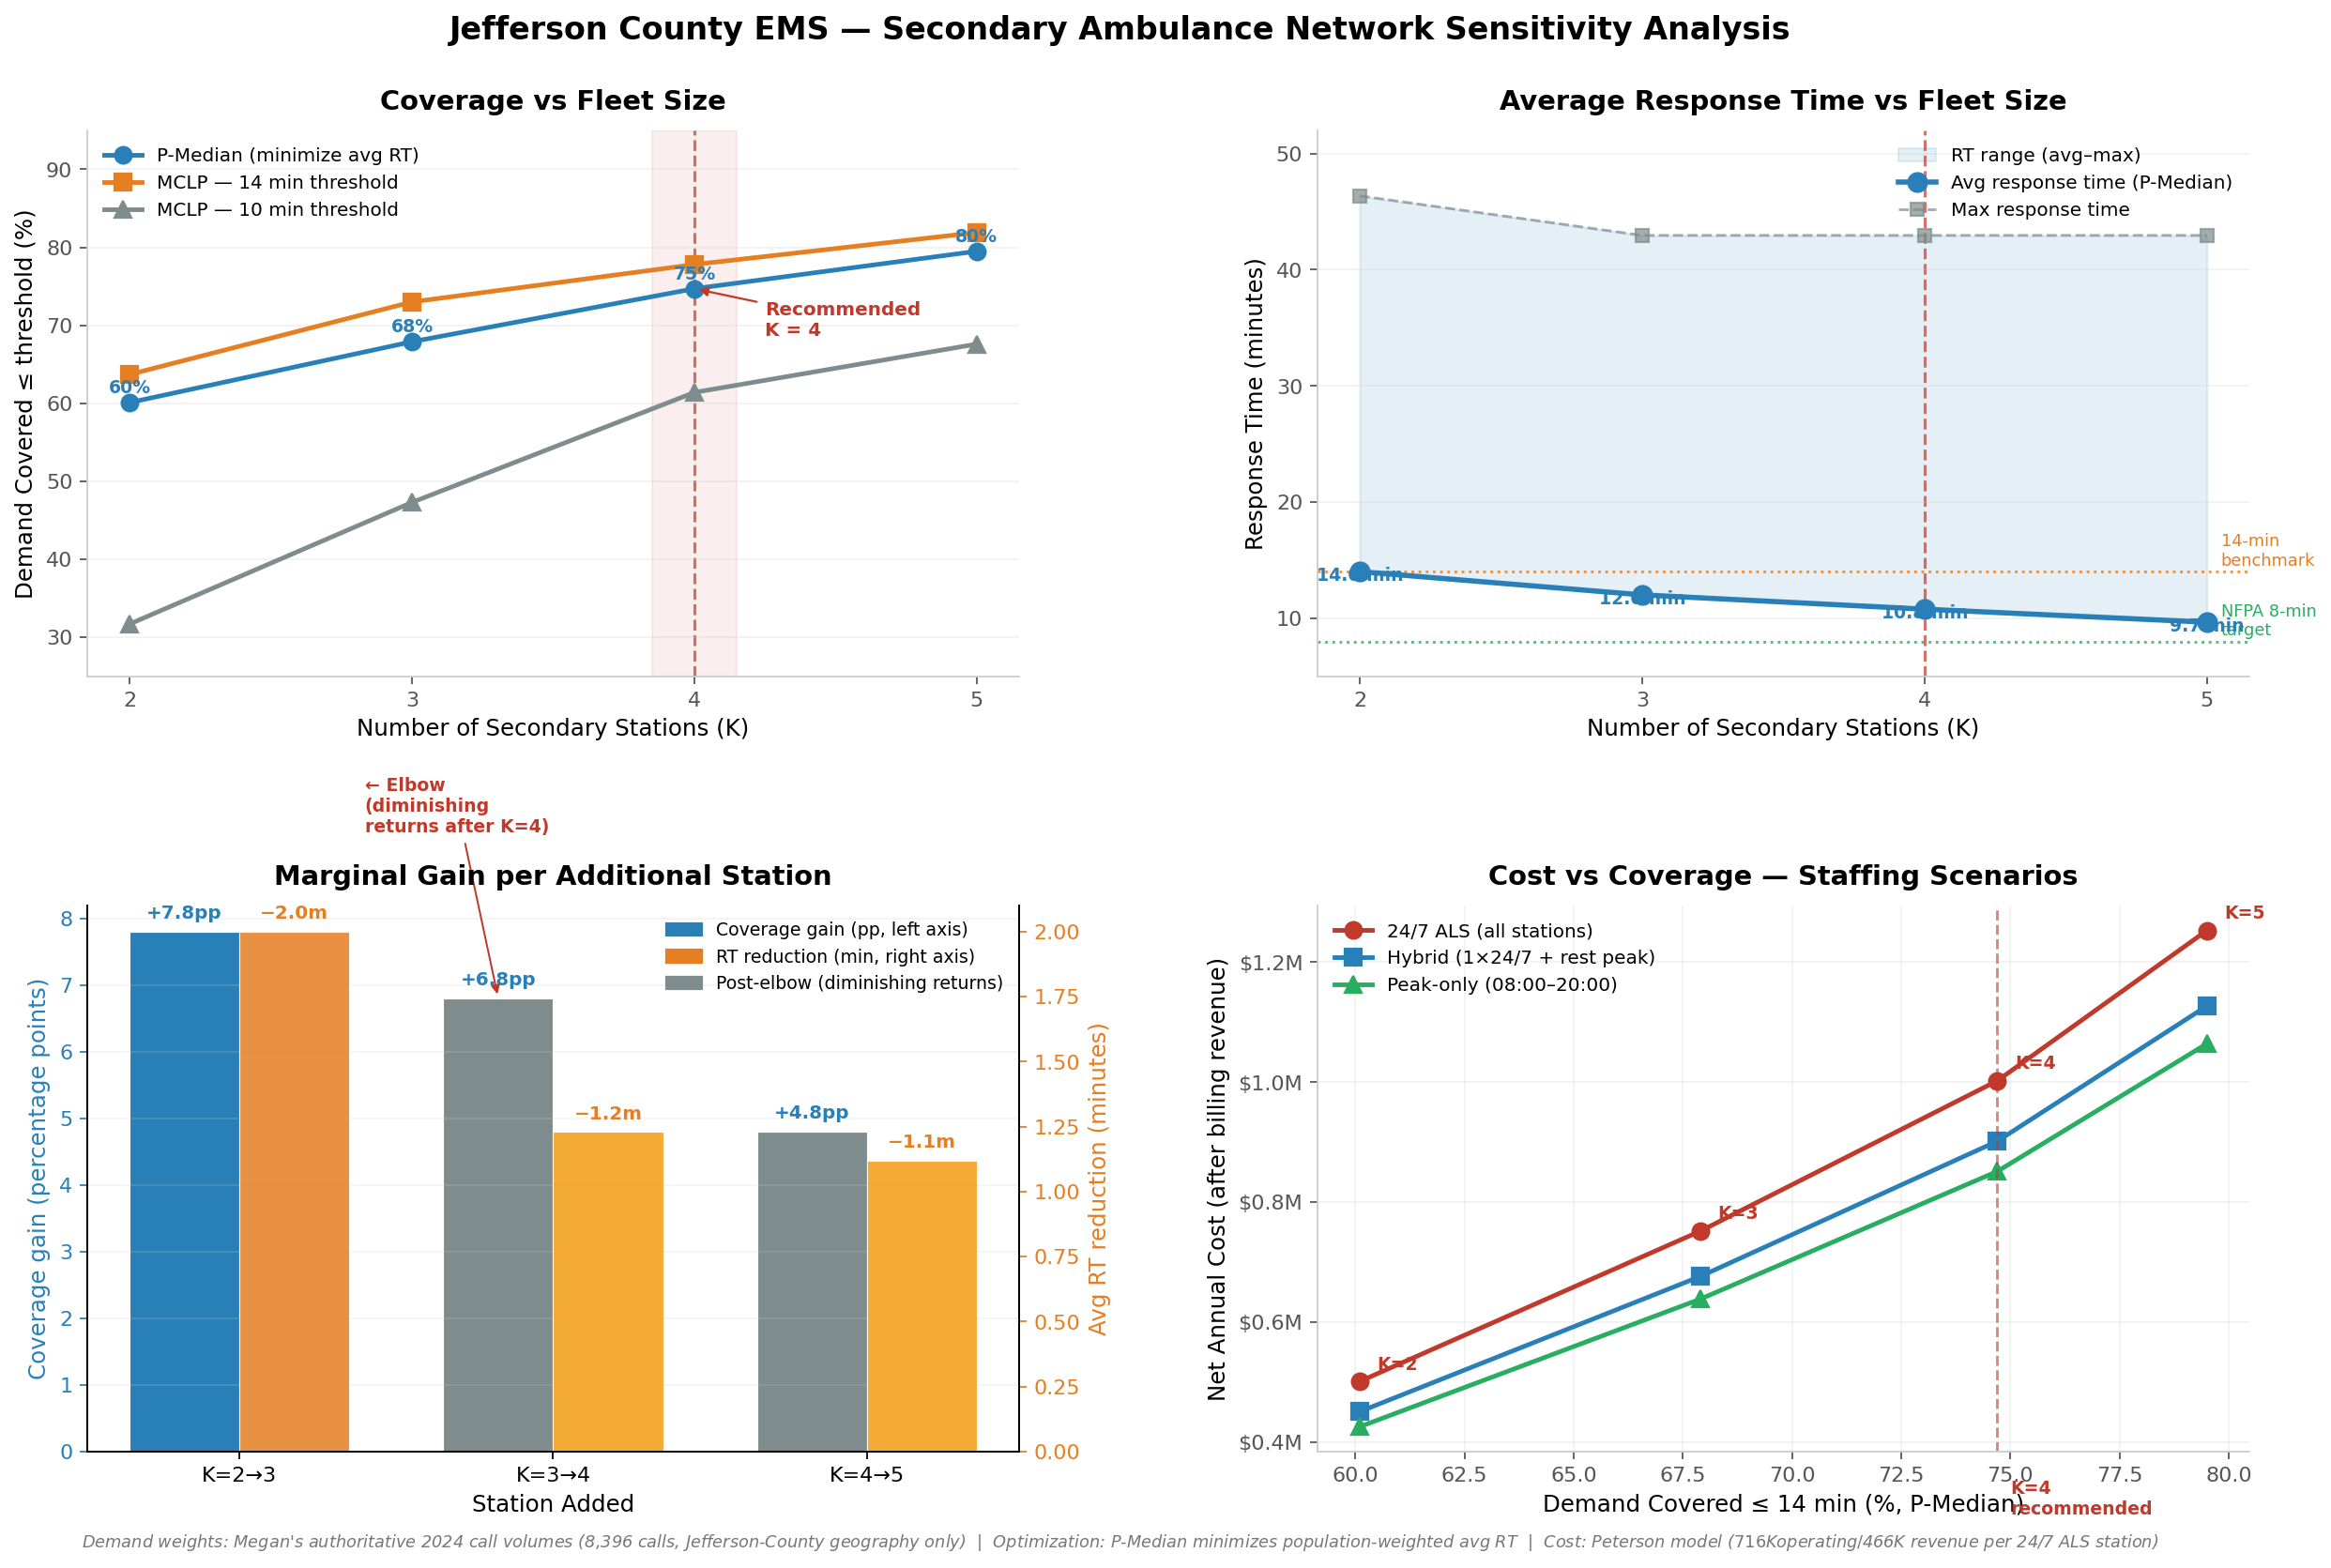

This chart was generated by the following Python code:
"""
Presentation-quality sensitivity analysis charts for the Jefferson County
secondary ambulance network recommendation.

4-panel figure showing:
  1. Coverage (%) vs number of stations — all 3 objectives
  2. Average response time vs number of stations — P-Median
  3. Marginal gain per additional station (coverage + RT)
  4. Cost vs coverage — staffing scenario comparison

Output: secondary_sensitivity_presentation.png
"""

import os
import numpy as np
import pandas as pd
import matplotlib
matplotlib.use("Agg")
import matplotlib.pyplot as plt
import matplotlib.patches as mpatches
from matplotlib.lines import Line2D
from matplotlib.ticker import FuncFormatter

SCRIPT_DIR = os.path.dirname(os.path.abspath(__file__))

# ── Load data ─────────────────────────────────────────────────────────────
sol  = pd.read_csv(os.path.join(SCRIPT_DIR, "secondary_network_solutions_totaldemand.csv"))
scen = pd.read_csv(os.path.join(SCRIPT_DIR, "secondary_staffing_scenarios_jeffco.csv"))

# Extract series by objective
sol["T_str"] = sol["T"].astype(str)
mclp10 = sol[(sol.Objective == "MCLP") & (sol.T_str == "10")].sort_values("K").reset_index(drop=True)
mclp14 = sol[(sol.Objective == "MCLP") & (sol.T_str == "14")].sort_values("K").reset_index(drop=True)
pmed   = sol[sol.Objective == "PMed"].sort_values("K").reset_index(drop=True)

K = pmed["K"].values
cov_pmed   = pmed["Demand_Pct_Covered"].values
cov_14     = mclp14["Demand_Pct_Covered"].values
cov_10     = mclp10["Demand_Pct_Covered"].values
rt_pmed    = pmed["Avg_RT"].values
rt_max     = pmed["Max_RT"].values

# Marginal gains
d_cov_pmed = np.diff(cov_pmed)
d_rt_pmed  = np.diff(rt_pmed)
K_mid = K[1:]   # midpoints between K values

# Cost data — extend to K=2,3,4,5 by scaling per-station cost
cost_per_station_247  = 250618   # Peterson net cost per station, 24/7 ALS
cost_per_station_peak = 212849   # peak-only net
cost_per_station_hyb  = 225438   # hybrid

K_cost = np.array([2, 3, 4, 5])
net_247  = K_cost * cost_per_station_247
net_peak = K_cost * cost_per_station_peak
net_hyb  = K_cost * cost_per_station_hyb

# Coverage at each K for cost chart
cov_at_K = {k: v for k, v in zip(K, cov_pmed)}

# ── Style ──────────────────────────────────────────────────────────────────
C_BLUE   = "#2980b9"
C_ORANGE = "#e67e22"
C_RED    = "#c0392b"
C_GREEN  = "#27ae60"
C_GRAY   = "#7f8c8d"
C_LIGHT  = "#ecf0f1"
C_GOLD   = "#f39c12"

REC_K = 4   # recommended number of stations

def _spine(ax):
    for sp in ("top", "right"):
        ax.spines[sp].set_visible(False)
    ax.spines["left"].set_color("#ccc")
    ax.spines["bottom"].set_color("#ccc")
    ax.tick_params(colors="#555", labelsize=10)

def _rec_line(ax, vertical=True):
    """Draw a vertical dashed line at the recommended K."""
    if vertical:
        ax.axvline(REC_K, color=C_RED, linewidth=1.4, linestyle="--", alpha=0.7, zorder=0)

# ── Build figure ───────────────────────────────────────────────────────────
fig = plt.figure(figsize=(16, 11))
fig.patch.set_facecolor("white")
gs = fig.add_gridspec(2, 2, hspace=0.42, wspace=0.32,
                      left=0.07, right=0.97, top=0.88, bottom=0.08)
ax1 = fig.add_subplot(gs[0, 0])
ax2 = fig.add_subplot(gs[0, 1])
ax3 = fig.add_subplot(gs[1, 0])
ax4 = fig.add_subplot(gs[1, 1])

# ── Panel 1: Coverage vs K ─────────────────────────────────────────────────
ax1.plot(K, cov_pmed, "o-", color=C_BLUE,   linewidth=2.2, markersize=8,
         label="P-Median (minimize avg RT)")
ax1.plot(K, cov_14,   "s-", color=C_ORANGE, linewidth=2.2, markersize=8,
         label="MCLP — 14 min threshold")
ax1.plot(K, cov_10,   "^-", color=C_GRAY,   linewidth=2.2, markersize=8,
         label="MCLP — 10 min threshold")

# Annotate recommended K
ax1.axvspan(REC_K - 0.15, REC_K + 0.15, color=C_RED, alpha=0.08, zorder=0)
_rec_line(ax1)
ax1.annotate("Recommended\nK = 4", xy=(REC_K, cov_pmed[K == REC_K][0]),
             xytext=(REC_K + 0.25, cov_pmed[K == REC_K][0] - 6),
             fontsize=9, color=C_RED, fontweight="bold",
             arrowprops=dict(arrowstyle="-|>", color=C_RED, lw=1.0))

# Annotate each point
for k, c in zip(K, cov_pmed):
    ax1.text(k, c + 1.2, f"{c:.0f}%", ha="center", fontsize=8.5,
             color=C_BLUE, fontweight="bold")

ax1.set_xlabel("Number of Secondary Stations (K)", fontsize=11)
ax1.set_ylabel("Demand Covered ≤ threshold (%)", fontsize=11)
ax1.set_title("Coverage vs Fleet Size", fontsize=13, fontweight="bold", pad=10)
ax1.set_xticks(K)
ax1.set_ylim(25, 95)
ax1.legend(fontsize=9, frameon=False, loc="upper left")
ax1.grid(axis="y", alpha=0.25, color="#ccc")
_spine(ax1)

# ── Panel 2: Avg RT vs K ───────────────────────────────────────────────────
ax2.fill_between(K, rt_max, rt_pmed, alpha=0.12, color=C_BLUE, label="RT range (avg–max)")
ax2.plot(K, rt_pmed, "o-", color=C_BLUE, linewidth=2.5, markersize=9,
         label="Avg response time (P-Median)", zorder=3)
ax2.plot(K, rt_max,  "s--", color=C_GRAY, linewidth=1.3, markersize=6,
         label="Max response time", alpha=0.7)

# NFPA 8-min benchmark line
ax2.axhline(8, color=C_GREEN, linewidth=1.3, linestyle=":", alpha=0.8)
ax2.text(5.05, 8.2, "NFPA 8-min\ntarget", fontsize=8, color=C_GREEN, va="bottom")

# 14-min benchmark
ax2.axhline(14, color=C_ORANGE, linewidth=1.3, linestyle=":", alpha=0.8)
ax2.text(5.05, 14.2, "14-min\nbenchmark", fontsize=8, color=C_ORANGE, va="bottom")

_rec_line(ax2)
for k, r in zip(K, rt_pmed):
    ax2.text(k, r - 0.8, f"{r:.1f} min", ha="center", fontsize=8.5,
             color=C_BLUE, fontweight="bold")

ax2.set_xlabel("Number of Secondary Stations (K)", fontsize=11)
ax2.set_ylabel("Response Time (minutes)", fontsize=11)
ax2.set_title("Average Response Time vs Fleet Size", fontsize=13, fontweight="bold", pad=10)
ax2.set_xticks(K)
ax2.set_ylim(5, 52)
ax2.legend(fontsize=9, frameon=False, loc="upper right")
ax2.grid(axis="y", alpha=0.25, color="#ccc")
_spine(ax2)

# ── Panel 3: Marginal gain ─────────────────────────────────────────────────
bar_w = 0.35
x = np.arange(len(K_mid))

bars1 = ax3.bar(x - bar_w/2, d_cov_pmed, bar_w,
                color=[C_BLUE if k < REC_K else C_GRAY for k in K_mid],
                label="Coverage gain (pp)", edgecolor="white", linewidth=0.5)

ax3_r = ax3.twinx()
bars2 = ax3_r.bar(x + bar_w/2, np.abs(d_rt_pmed), bar_w,
                  color=[C_ORANGE if k < REC_K else C_GOLD for k in K_mid],
                  label="RT reduction (min)", edgecolor="white", linewidth=0.5,
                  alpha=0.85)

# Annotate bars
for bar, v in zip(bars1, d_cov_pmed):
    ax3.text(bar.get_x() + bar.get_width()/2, bar.get_height() + 0.2,
             f"+{v:.1f}pp", ha="center", fontsize=9, color=C_BLUE, fontweight="bold")
for bar, v in zip(bars2, np.abs(d_rt_pmed)):
    ax3_r.text(bar.get_x() + bar.get_width()/2, bar.get_height() + 0.05,
               f"−{v:.1f}m", ha="center", fontsize=9, color=C_ORANGE, fontweight="bold")

# Elbow label
elbow_idx = list(K_mid).index(REC_K) if REC_K in K_mid else None
if elbow_idx is not None:
    ax3.annotate("← Elbow\n(diminishing\nreturns after K=4)",
                 xy=(elbow_idx - bar_w/2, d_cov_pmed[elbow_idx]),
                 xytext=(elbow_idx - 0.6, d_cov_pmed[elbow_idx] + 2.5),
                 fontsize=8.5, color=C_RED, fontweight="bold",
                 arrowprops=dict(arrowstyle="-|>", color=C_RED, lw=0.9))

ax3.set_xticks(x)
ax3.set_xticklabels([f"K={k-1}→{k}" for k in K_mid], fontsize=10)
ax3.set_xlabel("Station Added", fontsize=11)
ax3.set_ylabel("Coverage gain (percentage points)", fontsize=11, color=C_BLUE)
ax3_r.set_ylabel("Avg RT reduction (minutes)", fontsize=11, color=C_ORANGE)
ax3.set_title("Marginal Gain per Additional Station", fontsize=13, fontweight="bold", pad=10)
ax3.tick_params(axis="y", colors=C_BLUE)
ax3_r.tick_params(axis="y", colors=C_ORANGE)
ax3.grid(axis="y", alpha=0.2, color="#ccc")

legend_els = [
    mpatches.Patch(color=C_BLUE,   label="Coverage gain (pp, left axis)"),
    mpatches.Patch(color=C_ORANGE, label="RT reduction (min, right axis)"),
    mpatches.Patch(color=C_GRAY,   label="Post-elbow (diminishing returns)"),
]
ax3.legend(handles=legend_els, fontsize=8.5, frameon=False, loc="upper right")
for sp in ("top",): ax3.spines[sp].set_visible(False)
ax3_r.spines["top"].set_visible(False)

# ── Panel 4: Cost vs Coverage ──────────────────────────────────────────────
cov_vals = np.array([cov_at_K.get(k, np.nan) for k in K_cost])

ax4.plot(cov_vals, net_247  / 1e6, "o-", color=C_RED,    linewidth=2.2,
         markersize=8, label="24/7 ALS (all stations)")
ax4.plot(cov_vals, net_hyb  / 1e6, "s-", color=C_BLUE,   linewidth=2.2,
         markersize=8, label="Hybrid (1×24/7 + rest peak)")
ax4.plot(cov_vals, net_peak / 1e6, "^-", color=C_GREEN,  linewidth=2.2,
         markersize=8, label="Peak-only (08:00–20:00)")

# Annotate K values
for k, c, c247, cpeak, chyb in zip(K_cost, cov_vals,
                                     net_247/1e6, net_peak/1e6, net_hyb/1e6):
    ax4.text(c + 0.4, c247 + 0.02, f"K={k}", fontsize=8.5,
             color=C_RED, fontweight="bold")

# Highlight recommended K=4
rec_cov = cov_at_K.get(REC_K, None)
if rec_cov:
    ax4.axvline(rec_cov, color=C_RED, linewidth=1.3, linestyle="--", alpha=0.6)
    ax4.text(rec_cov + 0.3, 0.28, f"K={REC_K}\nrecommended",
             fontsize=8.5, color=C_RED, fontweight="bold")

ax4.yaxis.set_major_formatter(FuncFormatter(lambda x, _: f"${x:.1f}M"))
ax4.set_xlabel("Demand Covered ≤ 14 min (%, P-Median)", fontsize=11)
ax4.set_ylabel("Net Annual Cost (after billing revenue)", fontsize=11)
ax4.set_title("Cost vs Coverage — Staffing Scenarios", fontsize=13, fontweight="bold", pad=10)
ax4.legend(fontsize=9, frameon=False, loc="upper left")
ax4.grid(alpha=0.25, color="#ccc")
_spine(ax4)

# ── Supertitle & footnote ──────────────────────────────────────────────────
fig.suptitle(
    "Jefferson County EMS — Secondary Ambulance Network Sensitivity Analysis",
    fontsize=15, fontweight="bold", y=0.95
)
fig.text(0.5, 0.022,
         "Demand weights: Megan's authoritative 2024 call volumes (8,396 calls, Jefferson-County geography only)  |  "
         "Optimization: P-Median minimizes population-weighted avg RT  |  "
         "Cost: Peterson model ($716K operating / $466K revenue per 24/7 ALS station)",
         ha="center", fontsize=8, color="#777", style="italic")

out = os.path.join(SCRIPT_DIR, "secondary_sensitivity_presentation.png")
fig.savefig(out, dpi=160, bbox_inches="tight", facecolor="white")
plt.close(fig)
print(f"Saved: {out}")
